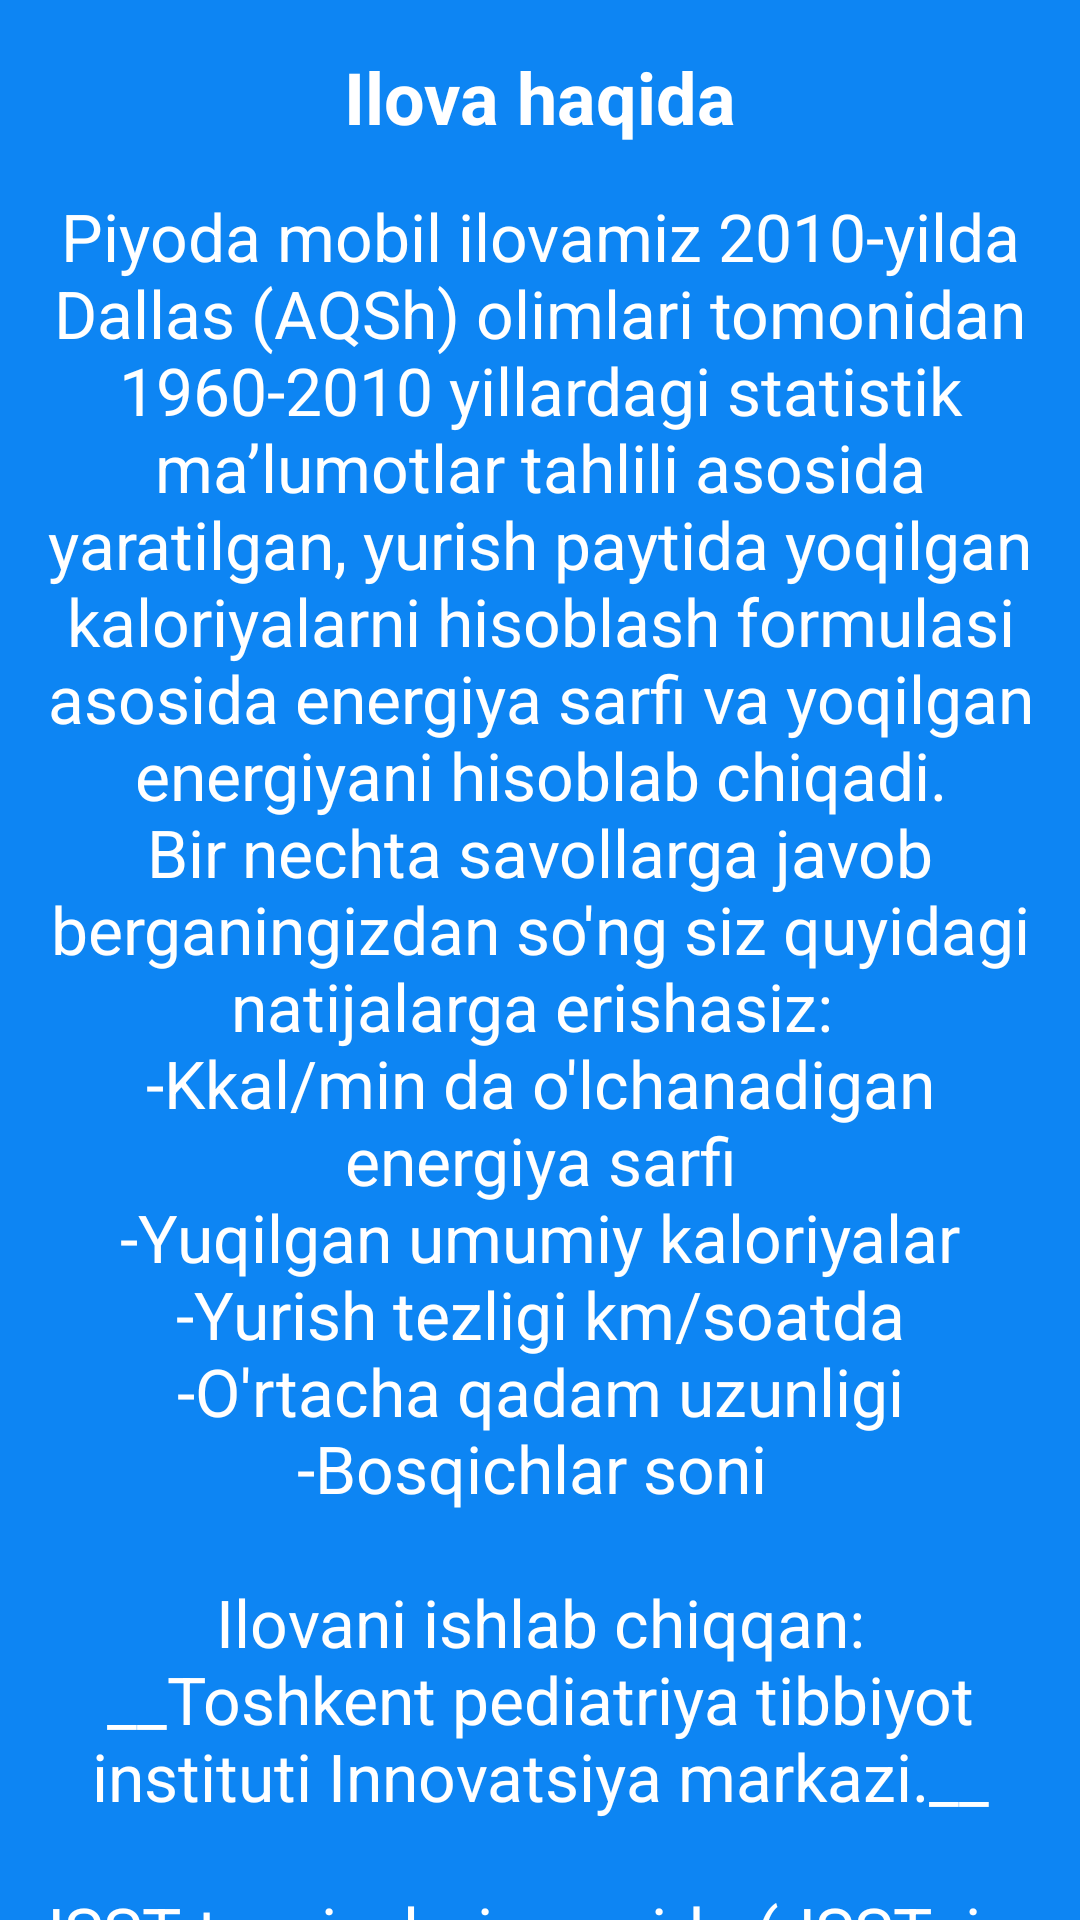

Write the Android layout XML for this screen, with the resource values it uses.
<!-- AndroidManifest.xml: application theme Theme.PedometrDroid -->
<!-- res/layout/activity_about.xml -->
<?xml version="1.0" encoding="utf-8"?>
<androidx.constraintlayout.widget.ConstraintLayout xmlns:android="http://schemas.android.com/apk/res/android"
    android:layout_width="match_parent"
    android:layout_height="match_parent"
    android:background="@color/blue"
    android:id="@+id/aboutView"
    xmlns:app="http://schemas.android.com/apk/res-auto">
    <androidx.constraintlayout.widget.ConstraintLayout
        android:layout_width="match_parent"
        android:layout_height="match_parent">


        <ImageView
            android:layout_width="32dp"
            android:layout_height="32dp"
            android:src="@drawable/baseline_arrow_back_24"
            android:id="@+id/btnBackInfo"
            app:tint="@color/white"
            android:background="?selectableItemBackgroundBorderless"
            app:layout_constraintTop_toTopOf="parent"
            app:layout_constraintStart_toStartOf="parent"
            android:layout_margin="16dp"/>

        <TextView
            android:layout_width="wrap_content"
            android:layout_height="wrap_content"
            android:text="@string/info1_1"
            android:textSize="24sp"
            app:layout_constraintStart_toStartOf="parent"
            app:layout_constraintEnd_toEndOf="parent"
            app:layout_constraintTop_toTopOf="parent"
            android:layout_marginTop="16dp"
            android:textStyle="bold"
            android:textColor="@color/white"/>




    </androidx.constraintlayout.widget.ConstraintLayout>

    <ScrollView
        android:layout_marginTop="56dp"
        android:layout_width="match_parent"
        android:orientation="vertical"
        android:scrollbars="none"
        android:layout_height="match_parent">


        <LinearLayout
            android:layout_width="match_parent"
            android:layout_height="match_parent"
            android:orientation="vertical"
            android:gravity="center">

            <TextView
                android:layout_width="wrap_content"
                android:layout_height="wrap_content"
               android:layout_margin="8dp"
                android:textSize="22sp"
                app:layout_constraintTop_toBottomOf="@id/btnBack"
                app:layout_constraintStart_toStartOf="parent"
                app:layout_constraintEnd_toEndOf="parent"
                android:text="@string/info1_2"
                android:gravity="center"
                android:textColor="@color/white"/>



        </LinearLayout>



    </ScrollView>

</androidx.constraintlayout.widget.ConstraintLayout>
<!-- resources referenced by this layout -->
<resources>
  <color name="blue">#0D85F3</color>
  <color name="white">#FFFFFFFF</color>
  <string name="info1_1">Ilova haqida</string>
  <string name="info1_2">"Piyoda mobil ilovamiz 2010-yilda Dallas (AQSh) olimlari tomonidan 1960-2010 yillardagi statistik ma’lumotlar tahlili asosida yaratilgan, yurish paytida yoqilgan kaloriyalarni hisoblash formulasi asosida energiya sarfi va yoqilgan energiyani hisoblab chiqadi. Bir nechta savollarga javob berganingizdan so'ng siz quyidagi natijalarga erishasiz: \n-Kkal/min da o'lchanadigan energiya sarfi\n-Yuqilgan umumiy kaloriyalar\n-Yurish tezligi km/soatda\n-O'rtacha qadam uzunligi\n-Bosqichlar soni \n \n Ilovani ishlab chiqqan: \n__Toshkent pediatriya tibbiyot instituti Innovatsiya markazi.__\n\nJSST tavsiyalari asosida (JSSTning jismoniy faollik va harakatsiz xulq-atvor boʻyicha koʻrsatmalari: bir qarashda).Jeneva: Jahon sogʻliqni saqlash tashkiloti, 2020 yil. Litsenziya: CC BY-NC-SA 3.0 IGO.) hisob-kitob natijalariga ko'ra, harakatsiz turmush tarzining oldini olish bo'yicha tavsiyalar ko'rib chiqish uchun taklif etiladi."</string>
  <style name="Theme.PedometrDroid" parent="Base.Theme.PedometrDroid" />
  <style name="Base.Theme.PedometrDroid" parent="Theme.Material3.DayNight.NoActionBar">
          
          
      </style>
</resources>
